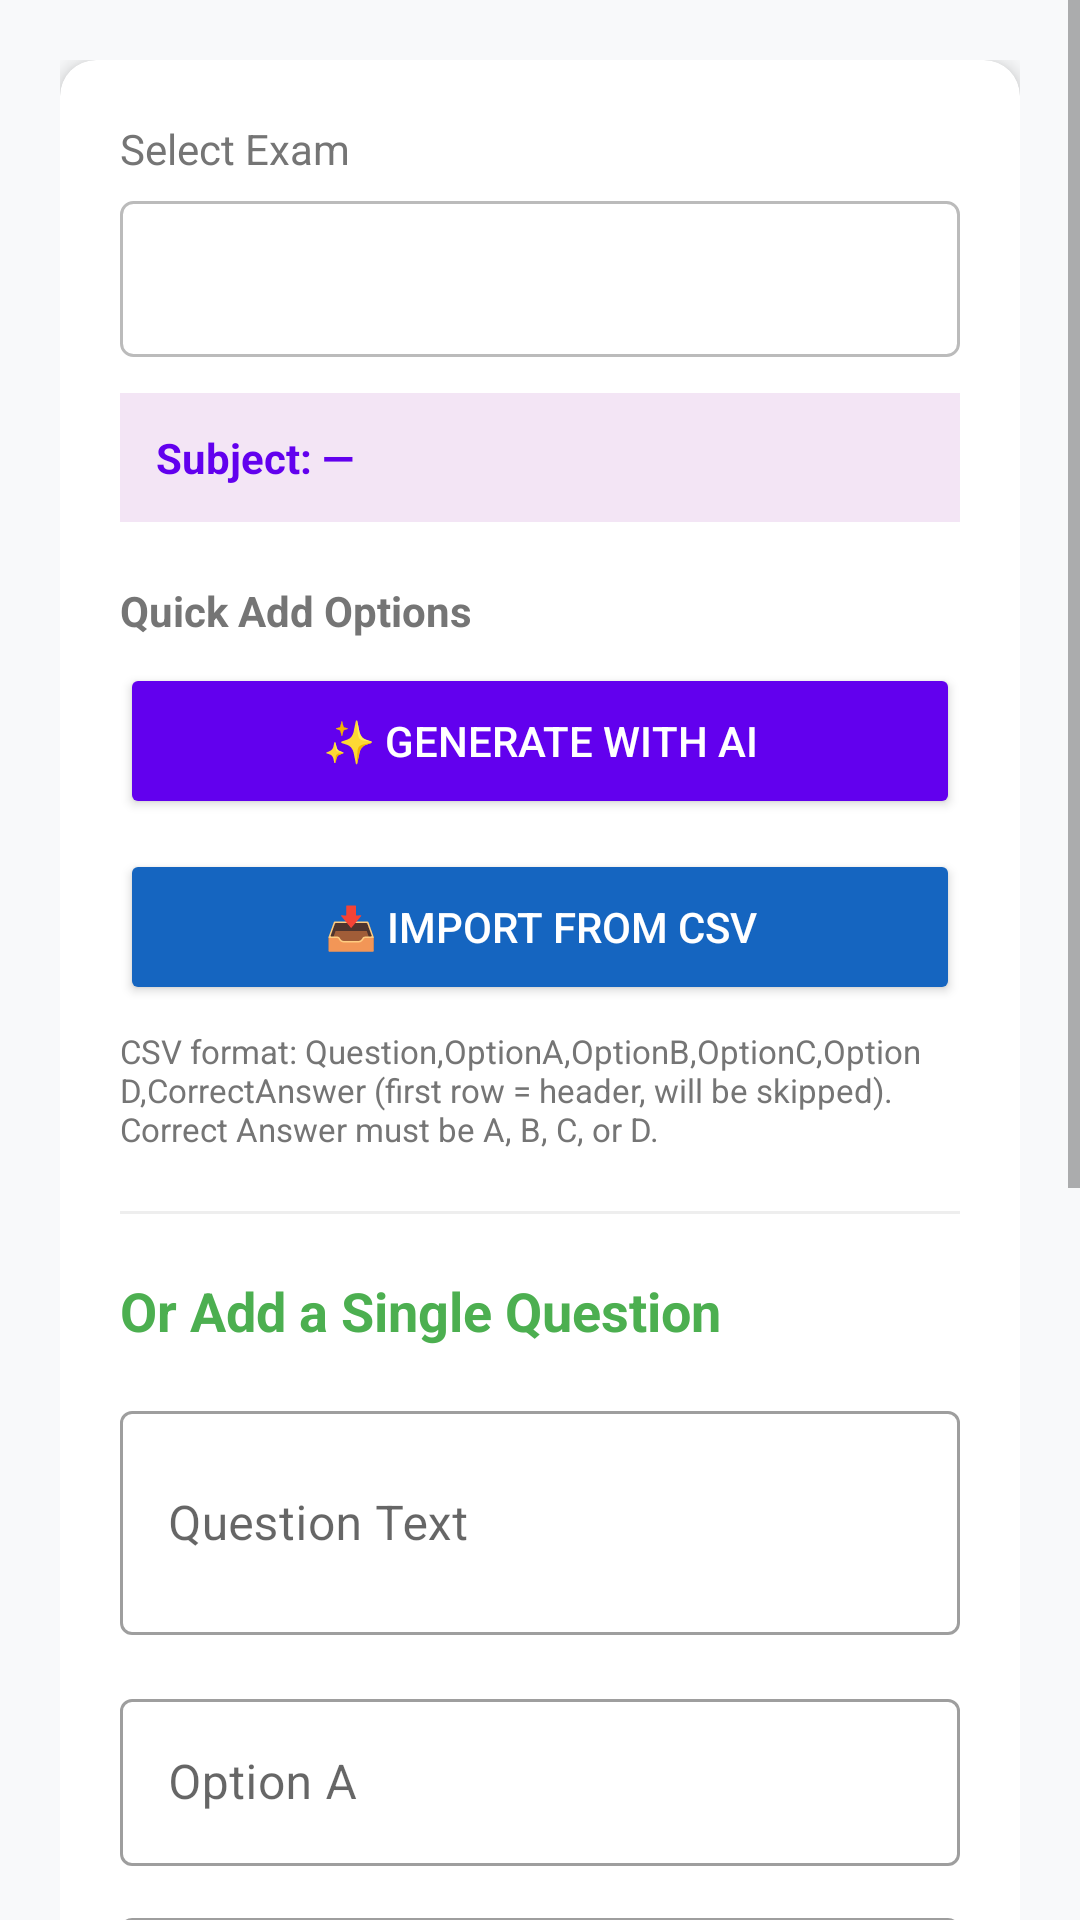

The Android layout XML behind this screen, and the referenced resources:
<!-- AndroidManifest.xml: application theme Theme.OnlineExam -->
<!-- res/layout/activity_add_questions.xml -->
<?xml version="1.0" encoding="utf-8"?>
<ScrollView xmlns:android="http://schemas.android.com/apk/res/android"
    xmlns:app="http://schemas.android.com/apk/res-auto"
    android:layout_width="match_parent"
    android:layout_height="match_parent"
    android:background="@color/screen_bg">

    <LinearLayout
        android:layout_width="match_parent"
        android:layout_height="wrap_content"
        android:orientation="vertical"
        android:padding="20dp">

        <androidx.cardview.widget.CardView
            android:layout_width="match_parent"
            android:layout_height="wrap_content"
            app:cardBackgroundColor="@color/surface_card"
            app:cardCornerRadius="12dp"
            app:cardElevation="4dp">

            <LinearLayout
                android:layout_width="match_parent"
                android:layout_height="wrap_content"
                android:orientation="vertical"
                android:padding="20dp">

                <TextView
                    android:layout_width="wrap_content"
                    android:layout_height="wrap_content"
                    android:text="Select Exam"
                    android:textSize="14sp"
                    android:textColor="@color/text_grey"
                    android:layout_marginBottom="8dp"/>

                <Spinner
                    android:id="@+id/spinnerExam"
                    android:layout_width="match_parent"
                    android:layout_height="52dp"
                    android:background="@drawable/spinner_background"
                    android:layout_marginBottom="12dp"/>

                <TextView
                    android:id="@+id/tvLockedSubject"
                    android:layout_width="match_parent"
                    android:layout_height="wrap_content"
                    android:background="@color/icon_bg_purple"
                    android:padding="12dp"
                    android:text="Subject: —"
                    android:textSize="14sp"
                    android:textStyle="bold"
                    android:textColor="@color/main_purple"
                    android:layout_marginBottom="20dp"/>

                
                <TextView
                    android:layout_width="wrap_content"
                    android:layout_height="wrap_content"
                    android:text="Quick Add Options"
                    android:textSize="14sp"
                    android:textStyle="bold"
                    android:textColor="@color/text_grey"
                    android:layout_marginBottom="8dp"/>

                <Button
                    android:id="@+id/btnGenerateAi"
                    android:layout_width="match_parent"
                    android:layout_height="52dp"
                    android:text="✨ GENERATE WITH AI"
                    android:backgroundTint="@color/main_purple"
                    android:textColor="@color/white"
                    android:textSize="14sp"
                    android:layout_marginBottom="10dp"/>

                <Button
                    android:id="@+id/btnImportCsv"
                    android:layout_width="match_parent"
                    android:layout_height="52dp"
                    android:text="📥 IMPORT FROM CSV"
                    android:backgroundTint="@color/brand_blue"
                    android:textColor="@color/text_on_button"
                    android:textSize="14sp"
                    android:layout_marginBottom="8dp"/>

                <TextView
                    android:id="@+id/tvCsvHint"
                    android:layout_width="match_parent"
                    android:layout_height="wrap_content"
                    android:text="CSV format: Question,OptionA,OptionB,OptionC,OptionD,CorrectAnswer (first row = header, will be skipped). Correct Answer must be A, B, C, or D."
                    android:textSize="11sp"
                    android:textColor="@color/text_grey"
                    android:layout_marginBottom="20dp"/>

                <View
                    android:layout_width="match_parent"
                    android:layout_height="1dp"
                    android:background="@color/divider_color"
                    android:layout_marginBottom="20dp"/>

                <TextView
                    android:layout_width="wrap_content"
                    android:layout_height="wrap_content"
                    android:text="Or Add a Single Question"
                    android:textSize="18sp"
                    android:textStyle="bold"
                    android:textColor="@color/accent_green"
                    android:layout_marginBottom="16dp"/>

                <com.google.android.material.textfield.TextInputLayout
                    android:layout_width="match_parent"
                    android:layout_height="wrap_content"
                    android:hint="Question Text"
                    style="@style/Widget.MaterialComponents.TextInputLayout.OutlinedBox"
                    android:layout_marginBottom="16dp">
                    <com.google.android.material.textfield.TextInputEditText
                        android:id="@+id/etQuestion"
                        android:layout_width="match_parent"
                        android:layout_height="wrap_content"
                        android:textColor="@color/input_text"
                        android:inputType="textMultiLine"
                        android:minLines="2"/>
                </com.google.android.material.textfield.TextInputLayout>

                <com.google.android.material.textfield.TextInputLayout
                    android:layout_width="match_parent"
                    android:layout_height="wrap_content"
                    android:hint="Option A"
                    style="@style/Widget.MaterialComponents.TextInputLayout.OutlinedBox"
                    android:layout_marginBottom="12dp">
                    <com.google.android.material.textfield.TextInputEditText
                        android:id="@+id/etOptionA"
                        android:layout_width="match_parent"
                        android:layout_height="wrap_content"
                        android:textColor="@color/input_text"/>
                </com.google.android.material.textfield.TextInputLayout>

                <com.google.android.material.textfield.TextInputLayout
                    android:layout_width="match_parent"
                    android:layout_height="wrap_content"
                    android:hint="Option B"
                    style="@style/Widget.MaterialComponents.TextInputLayout.OutlinedBox"
                    android:layout_marginBottom="12dp">
                    <com.google.android.material.textfield.TextInputEditText
                        android:id="@+id/etOptionB"
                        android:layout_width="match_parent"
                        android:layout_height="wrap_content"
                        android:textColor="@color/input_text"/>
                </com.google.android.material.textfield.TextInputLayout>

                <com.google.android.material.textfield.TextInputLayout
                    android:layout_width="match_parent"
                    android:layout_height="wrap_content"
                    android:hint="Option C"
                    style="@style/Widget.MaterialComponents.TextInputLayout.OutlinedBox"
                    android:layout_marginBottom="12dp">
                    <com.google.android.material.textfield.TextInputEditText
                        android:id="@+id/etOptionC"
                        android:layout_width="match_parent"
                        android:layout_height="wrap_content"
                        android:textColor="@color/input_text"/>
                </com.google.android.material.textfield.TextInputLayout>

                <com.google.android.material.textfield.TextInputLayout
                    android:layout_width="match_parent"
                    android:layout_height="wrap_content"
                    android:hint="Option D"
                    style="@style/Widget.MaterialComponents.TextInputLayout.OutlinedBox"
                    android:layout_marginBottom="12dp">
                    <com.google.android.material.textfield.TextInputEditText
                        android:id="@+id/etOptionD"
                        android:layout_width="match_parent"
                        android:layout_height="wrap_content"
                        android:textColor="@color/input_text"/>
                </com.google.android.material.textfield.TextInputLayout>

                <com.google.android.material.textfield.TextInputLayout
                    android:layout_width="match_parent"
                    android:layout_height="wrap_content"
                    android:hint="Correct Answer (A / B / C / D)"
                    style="@style/Widget.MaterialComponents.TextInputLayout.OutlinedBox"
                    android:layout_marginBottom="24dp">
                    <com.google.android.material.textfield.TextInputEditText
                        android:id="@+id/etCorrectAnswer"
                        android:layout_width="match_parent"
                        android:layout_height="wrap_content"
                        android:textColor="@color/input_text"
                        android:inputType="textCapCharacters"
                        android:maxLength="1"/>
                </com.google.android.material.textfield.TextInputLayout>

                <Button
                    android:id="@+id/btnAddQuestion"
                    android:layout_width="match_parent"
                    android:layout_height="56dp"
                    android:text="ADD QUESTION"
                    android:backgroundTint="@color/accent_green"
                    android:textColor="@color/white"
                    android:textSize="16sp"/>

                <ProgressBar
                    android:id="@+id/progressBar"
                    android:layout_width="wrap_content"
                    android:layout_height="wrap_content"
                    android:layout_gravity="center"
                    android:layout_marginTop="12dp"
                    android:visibility="gone"/>

            </LinearLayout>
        </androidx.cardview.widget.CardView>
    </LinearLayout>
</ScrollView>
<!-- resources referenced by this layout -->
<resources>
  <color name="accent_green">#4CAF50</color>
  <color name="brand_blue">#1565C0</color>
  <color name="divider_color">#EEEEEE</color>
  <color name="icon_bg_purple">#F3E5F5</color>
  <color name="input_text">#212121</color>
  <color name="main_purple">#6200EE</color>
  <color name="screen_bg">#F8F9FA</color>
  <color name="surface_card">#FFFFFF</color>
  <color name="text_grey">#757575</color>
  <color name="text_on_button">#FFFFFF</color>
  <color name="white">#FFFFFFFF</color>
  <!-- drawable spinner_background (drawable) -->
  <?xml version="1.0" encoding="utf-8"?>
  <shape xmlns:android="http://schemas.android.com/apk/res/android"
      android:shape="rectangle">
      <stroke android:width="1dp" android:color="#BBBBBB"/>
      <corners android:radius="4dp"/>
      <padding android:left="12dp" android:right="12dp"
          android:top="4dp" android:bottom="4dp"/>
  </shape>
  <style name="Theme.OnlineExam" parent="Theme.MaterialComponents.Light.DarkActionBar">
          <item name="colorPrimary">@color/purple_500</item>
          <item name="colorPrimaryVariant">@color/purple_700</item>
          <item name="colorOnPrimary">@color/white</item>
          <item name="colorSecondary">@color/teal_200</item>
          <item name="colorSecondaryVariant">@color/teal_700</item>
          <item name="colorOnSecondary">@color/black</item>
          <item name="android:statusBarColor">@color/purple_700</item>
      </style>
  <color name="purple_500">#FF6200EE</color>
  <color name="purple_700">#FF3700B3</color>
  <color name="teal_200">#FF03DAC5</color>
  <color name="teal_700">#FF018786</color>
  <color name="black">#FF000000</color>
</resources>
